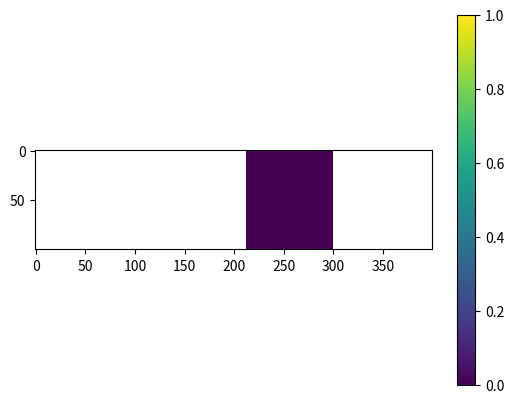

The matplotlib source for this figure:
import numpy as np
import matplotlib.pyplot as plt

# Parameters
nx, ny = 400, 100  # Grid size
rho0 = 1.0  # Density
tau = 0.6  # Relaxation time

# Directions for D2Q9 lattice
v = np.array([[1, 0], [0, 1], [-1, 0], [0, -1], [1, 1], [-1, 1], [-1, -1], [1, -1], [0, 0]])
t = np.array([1, 1, 1, 1, 1, 1, 1, 1, 4]) / 9  # weights

f1 = rho0 * (1 - 3/2 * np.square(v).sum(axis=1, keepdims=True))
f1 = np.tile(f1.reshape((9, 1, 1)), (1, nx, ny))

obstacle = np.fromfunction(lambda x, y: ((x - nx / 4) ** 2 + (y - ny / 2) ** 2) <= (ny / 8) ** 2, (nx, ny))

def equilibrium(rho, u):
    cu = np.dot(v, u.transpose(1, 0, 2))
    usqr = u[0] ** 2 + u[1] ** 2
    feq = rho * (1 + 3 * cu + 9/2 * np.square(cu) - 3/2 * usqr).reshape((v.shape[0], nx, ny))
    return t.reshape((9, 1, 1)) * feq

# Main loop
for it in range(100):
    # Drift
    for k, vi in enumerate(v):
        f1[k] = np.roll(f1[k], vi, axis=(0, 1))
    # Reflective boundaries at obstacle
    bndry_f1 = f1[:, obstacle]
    f1[5:9, obstacle] = bndry_f1[1:5]
    f1[1:5, obstacle] = bndry_f1[5:9]
    # Calculate macroscopic variables
    rho = np.sum(f1, axis=0)
    u = np.dot(v.transpose(), f1.transpose((1, 0, 2)))
    # Inlet
    u[0, 0, :] = 1
    u[1, 0, :] = 0
    rho[0, :] = 1 / (1 - u[0, 0, :]) * (np.sum(f1[range(2, 9), 0, :], axis=0) + 2 * np.sum(f1[range(1, 3), 0, :], axis=0))
    # Collision step
    feq = equilibrium(rho, u)
    f1 = (1.0 - 1.0 / tau) * f1 + 1.0 / tau * feq
    # Stability check
    u[np.abs(u) > 1e5] = 0
    rho[np.abs(rho) > 1e5] = rho0

# Visualization
plt.imshow(np.sqrt(u[0] ** 2 + u[1] ** 2).transpose(), cmap="viridis")
plt.colorbar()
plt.show()
